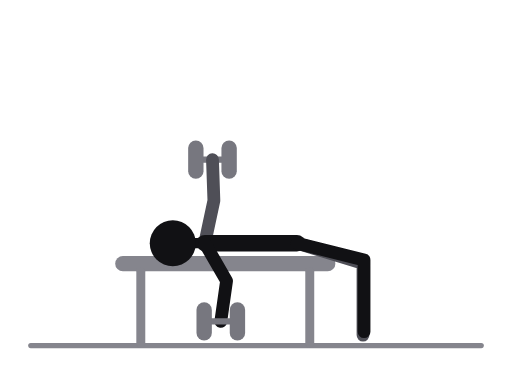
t = 0.00 s
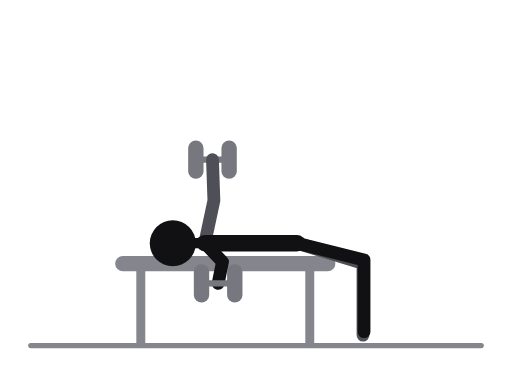
t = 0.31 s
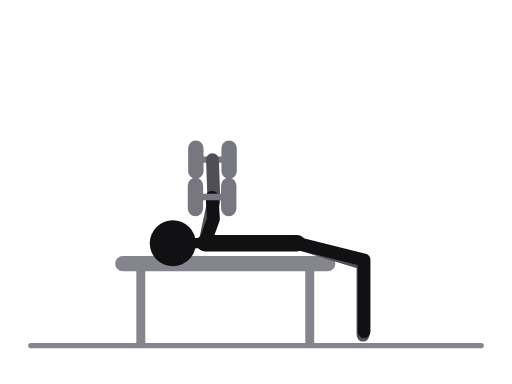
t = 0.69 s
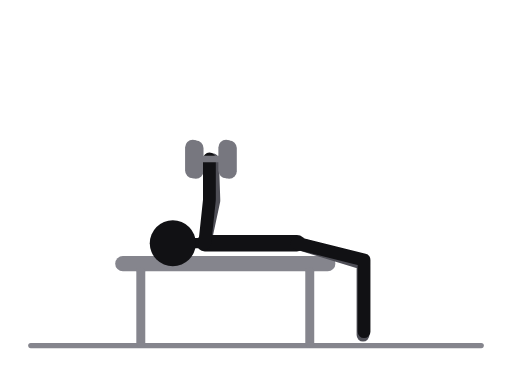
t = 1.00 s
t = 1.31 s: frame unchanged from t = 0.69 s, image omitted
t = 1.69 s: frame unchanged from t = 0.31 s, image omitted

The animated SVG that drew these frames (rendered in a browser with its animation timeline set to each time). Animation: 13 SMIL elements (animate=13); one cycle of 2.00 s, repeats indefinitely.

<svg xmlns="http://www.w3.org/2000/svg" viewBox="0 0 400 300" role="img" aria-label="Dumbbell flyes, flat bench"><title>Dumbbell flyes, flat bench</title><style>.ill-s-near{stroke:var(--ill-near,#111114)}.ill-f-near{fill:var(--ill-near,#111114)}.ill-s-far{stroke:var(--ill-far,#4F4F57)}.ill-f-far{fill:var(--ill-far,#4F4F57)}.ill-s-prop{stroke:var(--ill-prop,#85858D)}.ill-f-prop{fill:var(--ill-prop,#85858D)}.ill-s-floor{stroke:var(--ill-floor,#85858D)}.ill-f-floor{fill:var(--ill-floor,#85858D)}.ill-s-iron{stroke:var(--ill-iron,#77777F)}.ill-f-iron{fill:var(--ill-iron,#77777F)}.ill-s-ironin{stroke:var(--ill-ironin,#E6E6EA)}.ill-f-ironin{fill:var(--ill-ironin,#E6E6EA)}.ill-s-arrow{stroke:var(--ill-arrow,#008F45)}.ill-f-arrow{fill:var(--ill-arrow,#008F45)}@media (prefers-color-scheme:dark){svg{--ill-near:#F5F5F7;--ill-far:#BEBEC5;--ill-prop:#8E8E96;--ill-floor:#8E8E96;--ill-iron:#9E9EA6;--ill-ironin:#2A2A30;--ill-arrow:#3DFF8F;}}</style><g stroke-linecap="round" stroke-linejoin="round"><line class="ill-s-floor" x1="24" y1="270" x2="376" y2="270" stroke-width="4"/><line class="ill-s-prop" x1="96" y1="206" x2="256" y2="206" stroke-width="12"/><line class="ill-s-prop" x1="110" y1="212" x2="110" y2="268" stroke-width="7"/><line class="ill-s-prop" x1="242" y1="212" x2="242" y2="268" stroke-width="7"/><line class="ill-s-iron" x1="179" y1="124.7" x2="153" y2="124.7" stroke-width="5"/><line class="ill-s-iron" x1="179" y1="115.7" x2="179" y2="133.7" stroke-width="12"/><line class="ill-s-iron" x1="153" y1="115.7" x2="153" y2="133.7" stroke-width="12"/><polyline class="ill-s-far" points="232,190 283.6,205.8 283.6,261.8" fill="none" stroke-width="10"/><polyline class="ill-s-far" points="160,190 167.1,156.7 166,124.7" fill="none" stroke-width="10"/><line class="ill-s-near" x1="160" y1="190" x2="232" y2="190" stroke-width="13"/><line class="ill-s-near" x1="160" y1="190" x2="135" y2="190" stroke-width="8"/><polyline class="ill-s-near" points="232,190 284.4,203.1 284.4,259.1" fill="none" stroke-width="10"/><polyline class="ill-s-near" points="160,190 177,219.4 172.5,251.1" fill="none" stroke-width="10"><animate attributeName="points" values="160,190 177,219.4 172.5,251.1;160,190 175,210.1 171.2,232.5;160,190 170.3,187.8 168.1,187.7;160,190 165.6,165.5 164.9,142.8;160,190 163.6,156.2 163.6,124.2;160,190 165.6,165.5 164.9,142.8;160,190 170.3,187.8 168.1,187.7;160,190 175,210.1 171.2,232.5;160,190 177,219.4 172.5,251.1" keyTimes="0;0.125;0.25;0.375;0.5;0.625;0.75;0.875;1" dur="2.0s" repeatCount="indefinite"/></polyline><circle class="ill-f-near" cx="135" cy="190" r="18"/><line class="ill-s-iron" x1="185.5" y1="251.1" x2="159.5" y2="251.1" stroke-width="5"><animate attributeName="x1" values="185.5;184.2;181.1;177.9;176.6;177.9;181.1;184.2;185.5" keyTimes="0;0.125;0.25;0.375;0.5;0.625;0.75;0.875;1" dur="2.0s" repeatCount="indefinite"/><animate attributeName="y1" values="251.1;232.5;187.7;142.8;124.2;142.8;187.7;232.5;251.1" keyTimes="0;0.125;0.25;0.375;0.5;0.625;0.75;0.875;1" dur="2.0s" repeatCount="indefinite"/><animate attributeName="x2" values="159.5;158.2;155.1;151.9;150.6;151.9;155.1;158.2;159.5" keyTimes="0;0.125;0.25;0.375;0.5;0.625;0.75;0.875;1" dur="2.0s" repeatCount="indefinite"/><animate attributeName="y2" values="251.1;232.5;187.7;142.8;124.2;142.8;187.7;232.5;251.1" keyTimes="0;0.125;0.25;0.375;0.5;0.625;0.75;0.875;1" dur="2.0s" repeatCount="indefinite"/></line><line class="ill-s-iron" x1="185.5" y1="242.1" x2="185.5" y2="260.1" stroke-width="12"><animate attributeName="x1" values="185.5;184.2;181.1;177.9;176.6;177.9;181.1;184.2;185.5" keyTimes="0;0.125;0.25;0.375;0.5;0.625;0.75;0.875;1" dur="2.0s" repeatCount="indefinite"/><animate attributeName="y1" values="242.1;223.5;178.7;133.8;115.2;133.8;178.7;223.5;242.1" keyTimes="0;0.125;0.25;0.375;0.5;0.625;0.75;0.875;1" dur="2.0s" repeatCount="indefinite"/><animate attributeName="x2" values="185.5;184.2;181.1;177.9;176.6;177.9;181.1;184.2;185.5" keyTimes="0;0.125;0.25;0.375;0.5;0.625;0.75;0.875;1" dur="2.0s" repeatCount="indefinite"/><animate attributeName="y2" values="260.1;241.5;196.7;151.8;133.2;151.8;196.7;241.5;260.1" keyTimes="0;0.125;0.25;0.375;0.5;0.625;0.75;0.875;1" dur="2.0s" repeatCount="indefinite"/></line><line class="ill-s-iron" x1="159.5" y1="242.1" x2="159.5" y2="260.1" stroke-width="12"><animate attributeName="x1" values="159.5;158.2;155.1;151.9;150.6;151.9;155.1;158.2;159.5" keyTimes="0;0.125;0.25;0.375;0.5;0.625;0.75;0.875;1" dur="2.0s" repeatCount="indefinite"/><animate attributeName="y1" values="242.1;223.5;178.7;133.8;115.2;133.8;178.7;223.5;242.1" keyTimes="0;0.125;0.25;0.375;0.5;0.625;0.75;0.875;1" dur="2.0s" repeatCount="indefinite"/><animate attributeName="x2" values="159.5;158.2;155.1;151.9;150.6;151.9;155.1;158.2;159.5" keyTimes="0;0.125;0.25;0.375;0.5;0.625;0.75;0.875;1" dur="2.0s" repeatCount="indefinite"/><animate attributeName="y2" values="260.1;241.5;196.7;151.8;133.2;151.8;196.7;241.5;260.1" keyTimes="0;0.125;0.25;0.375;0.5;0.625;0.75;0.875;1" dur="2.0s" repeatCount="indefinite"/></line></g></svg>
